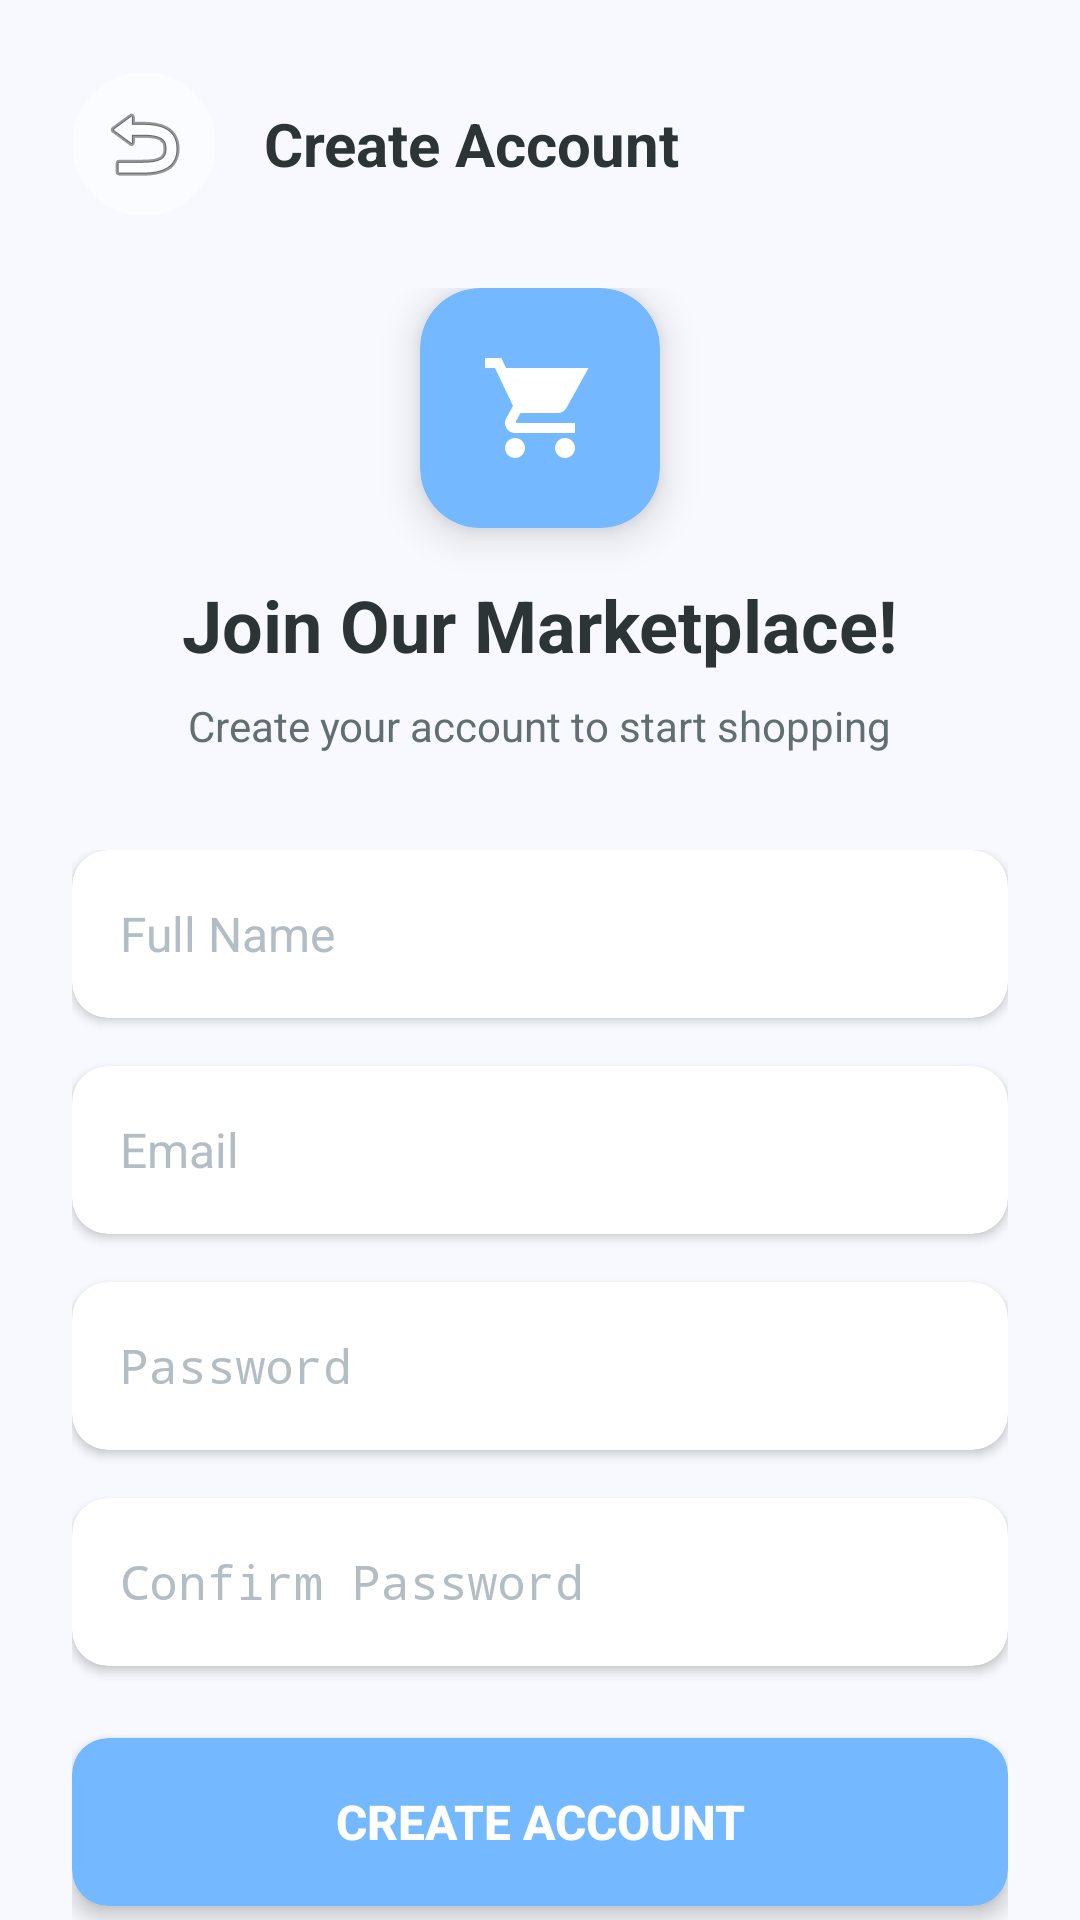

Produce the Android XML layout that renders to this screen, including the resource entries it uses.
<!-- AndroidManifest.xml: application theme Theme.Minimarketplace -->
<!-- res/layout/activity_register.xml -->
<?xml version="1.0" encoding="utf-8"?>
<androidx.coordinatorlayout.widget.CoordinatorLayout xmlns:android="http://schemas.android.com/apk/res/android"
    xmlns:app="http://schemas.android.com/apk/res-auto"
    android:layout_width="match_parent"
    android:layout_height="match_parent"
    android:background="@color/background_secondary">

    
    <androidx.core.widget.NestedScrollView
        android:layout_width="match_parent"
        android:layout_height="match_parent"
        android:fillViewport="true">

        <LinearLayout
            android:layout_width="match_parent"
            android:layout_height="wrap_content"
            android:orientation="vertical"
            android:padding="24dp">

            
            <LinearLayout
                android:layout_width="match_parent"
                android:layout_height="wrap_content"
                android:orientation="horizontal"
                android:layout_marginBottom="24dp">

                <ImageButton
                    android:id="@+id/btnBack"
                    android:layout_width="48dp"
                    android:layout_height="48dp"
                    android:background="@drawable/professional_icon_background"
                    android:src="@android:drawable/ic_menu_revert"
                    android:contentDescription="Back"
                    app:tint="@color/text_primary" />

                <TextView
                    android:layout_width="wrap_content"
                    android:layout_height="wrap_content"
                    android:text="Create Account"
                    android:textSize="20sp"
                    android:textStyle="bold"
                    android:textColor="@color/text_primary"
                    android:layout_gravity="center_vertical"
                    android:layout_marginStart="16dp" />

            </LinearLayout>

            
            <LinearLayout
                android:layout_width="match_parent"
                android:layout_height="wrap_content"
                android:orientation="vertical"
                android:gravity="center"
                android:layout_marginBottom="32dp">

                <androidx.cardview.widget.CardView
                    android:layout_width="80dp"
                    android:layout_height="80dp"
                    app:cardCornerRadius="20dp"
                    app:cardElevation="8dp"
                    app:cardBackgroundColor="@color/secondary_blue"
                    android:layout_marginBottom="16dp">

                    <ImageView
                        android:layout_width="40dp"
                        android:layout_height="40dp"
                        android:layout_gravity="center"
                        android:src="@drawable/ic_shopping_cart"
                        app:tint="@color/white" />

                </androidx.cardview.widget.CardView>

                <TextView
                    android:layout_width="wrap_content"
                    android:layout_height="wrap_content"
                    android:text="Join Our Marketplace!"
                    android:textSize="24sp"
                    android:textStyle="bold"
                    android:textColor="@color/text_primary"
                    android:layout_marginBottom="8dp" />

                <TextView
                    android:layout_width="wrap_content"
                    android:layout_height="wrap_content"
                    android:text="Create your account to start shopping"
                    android:textSize="14sp"
                    android:textColor="@color/text_secondary" />

            </LinearLayout>

            
            <LinearLayout
                android:layout_width="match_parent"
                android:layout_height="wrap_content"
                android:orientation="vertical">

                
                <androidx.cardview.widget.CardView
                    android:layout_width="match_parent"
                    android:layout_height="wrap_content"
                    app:cardCornerRadius="12dp"
                    app:cardElevation="2dp"
                    android:layout_marginBottom="16dp">

                    <EditText
                        android:id="@+id/etName"
                        android:layout_width="match_parent"
                        android:layout_height="56dp"
                        android:hint="Full Name"
                        android:inputType="textPersonName"
                        android:paddingStart="16dp"
                        android:paddingEnd="16dp"
                        android:background="@android:color/transparent"
                        android:textSize="16sp"
                        android:textColor="@color/text_primary"
                        android:textColorHint="@color/text_hint" />

                </androidx.cardview.widget.CardView>

                
                <androidx.cardview.widget.CardView
                    android:layout_width="match_parent"
                    android:layout_height="wrap_content"
                    app:cardCornerRadius="12dp"
                    app:cardElevation="2dp"
                    android:layout_marginBottom="16dp">

                    <EditText
                        android:id="@+id/etEmail"
                        android:layout_width="match_parent"
                        android:layout_height="56dp"
                        android:hint="Email"
                        android:inputType="textEmailAddress"
                        android:paddingStart="16dp"
                        android:paddingEnd="16dp"
                        android:background="@android:color/transparent"
                        android:textSize="16sp"
                        android:textColor="@color/text_primary"
                        android:textColorHint="@color/text_hint" />

                </androidx.cardview.widget.CardView>

                
                <androidx.cardview.widget.CardView
                    android:layout_width="match_parent"
                    android:layout_height="wrap_content"
                    app:cardCornerRadius="12dp"
                    app:cardElevation="2dp"
                    android:layout_marginBottom="16dp">

                    <EditText
                        android:id="@+id/etPassword"
                        android:layout_width="match_parent"
                        android:layout_height="56dp"
                        android:hint="Password"
                        android:inputType="textPassword"
                        android:paddingStart="16dp"
                        android:paddingEnd="16dp"
                        android:background="@android:color/transparent"
                        android:textSize="16sp"
                        android:textColor="@color/text_primary"
                        android:textColorHint="@color/text_hint" />

                </androidx.cardview.widget.CardView>

                
                <androidx.cardview.widget.CardView
                    android:layout_width="match_parent"
                    android:layout_height="wrap_content"
                    app:cardCornerRadius="12dp"
                    app:cardElevation="2dp"
                    android:layout_marginBottom="24dp">

                    <EditText
                        android:id="@+id/etConfirmPassword"
                        android:layout_width="match_parent"
                        android:layout_height="56dp"
                        android:hint="Confirm Password"
                        android:inputType="textPassword"
                        android:paddingStart="16dp"
                        android:paddingEnd="16dp"
                        android:background="@android:color/transparent"
                        android:textSize="16sp"
                        android:textColor="@color/text_primary"
                        android:textColorHint="@color/text_hint" />

                </androidx.cardview.widget.CardView>

                
                <TextView
                    android:id="@+id/tvError"
                    android:layout_width="match_parent"
                    android:layout_height="wrap_content"
                    android:text="Error message"
                    android:textColor="@color/error_red"
                    android:textSize="14sp"
                    android:layout_marginBottom="16dp"
                    android:visibility="gone" />

                
                <androidx.cardview.widget.CardView
                    android:layout_width="match_parent"
                    android:layout_height="wrap_content"
                    app:cardCornerRadius="12dp"
                    app:cardElevation="4dp"
                    app:cardBackgroundColor="@color/secondary_blue"
                    android:layout_marginBottom="24dp">

                    <Button
                        android:id="@+id/btnRegister"
                        android:layout_width="match_parent"
                        android:layout_height="56dp"
                        android:text="Create Account"
                        android:textColor="@color/white"
                        android:textSize="16sp"
                        android:textStyle="bold"
                        android:background="@android:color/transparent" />

                </androidx.cardview.widget.CardView>

                
                <LinearLayout
                    android:layout_width="match_parent"
                    android:layout_height="wrap_content"
                    android:orientation="horizontal"
                    android:gravity="center"
                    android:layout_marginBottom="40dp">

                    <TextView
                        android:layout_width="wrap_content"
                        android:layout_height="wrap_content"
                        android:text="Already have an account? "
                        android:textSize="14sp"
                        android:textColor="@color/text_secondary" />

                    <TextView
                        android:id="@+id/tvLogin"
                        android:layout_width="wrap_content"
                        android:layout_height="wrap_content"
                        android:text="Sign In"
                        android:textSize="14sp"
                        android:textStyle="bold"
                        android:textColor="@color/secondary_blue"
                        android:clickable="true"
                        android:focusable="true" />

                </LinearLayout>

            </LinearLayout>

        </LinearLayout>

    </androidx.core.widget.NestedScrollView>

</androidx.coordinatorlayout.widget.CoordinatorLayout>
<!-- resources referenced by this layout -->
<resources>
  <color name="background_secondary">#F8F9FE</color>
  <color name="error_red">#E17055</color>
  <color name="secondary_blue">#74B9FF</color>
  <color name="text_hint">#B2BEC3</color>
  <color name="text_primary">#2D3436</color>
  <color name="text_secondary">#636E72</color>
  <color name="white">#FFFFFFFF</color>
  <!-- drawable ic_shopping_cart (drawable) -->
  <?xml version="1.0" encoding="utf-8"?>
  <vector xmlns:android="http://schemas.android.com/apk/res/android"
      android:width="24dp"
      android:height="24dp"
      android:viewportWidth="24"
      android:viewportHeight="24">
      <path
          android:fillColor="@color/text_white"
          android:pathData="M7,18c-1.1,0 -2,0.9 -2,2s0.9,2 2,2 2,-0.9 2,-2 -0.9,-2 -2,-2zM1,2v2h2l3.6,7.59 -1.35,2.45c-0.16,0.28 -0.25,0.61 -0.25,0.96 0,1.1 0.9,2 2,2h12v-2L7.42,15c-0.14,0 -0.25,-0.11 -0.25,-0.25l0.03,-0.12L8.1,13h7.45c0.75,0 1.41,-0.41 1.75,-1.03L21.7,4L5.21,4l-0.94,-2L1,2zM17,18c-1.1,0 -2,0.9 -2,2s0.9,2 2,2 2,-0.9 2,-2 -0.9,-2 -2,-2z"/>
  </vector>
  <!-- drawable professional_icon_background (drawable) -->
  <?xml version="1.0" encoding="utf-8"?>
  <ripple xmlns:android="http://schemas.android.com/apk/res/android"
      android:color="@color/primary_orange">
      <item>
          <shape android:shape="rectangle">
              <corners android:radius="24dp" />
              <solid android:color="@color/background_glass" />
              <stroke
                  android:width="1dp"
                  android:color="@color/glass_border" />
          </shape>
      </item>
  </ripple>
  <style name="Theme.Minimarketplace" parent="android:Theme.Material.Light.NoActionBar" />
  <color name="text_white">#FFFFFF</color>
  <color name="primary_orange">#FF7675</color>
  <color name="background_glass">#66FFFFFF</color>
  <color name="glass_border">#40FFFFFF</color>
</resources>
